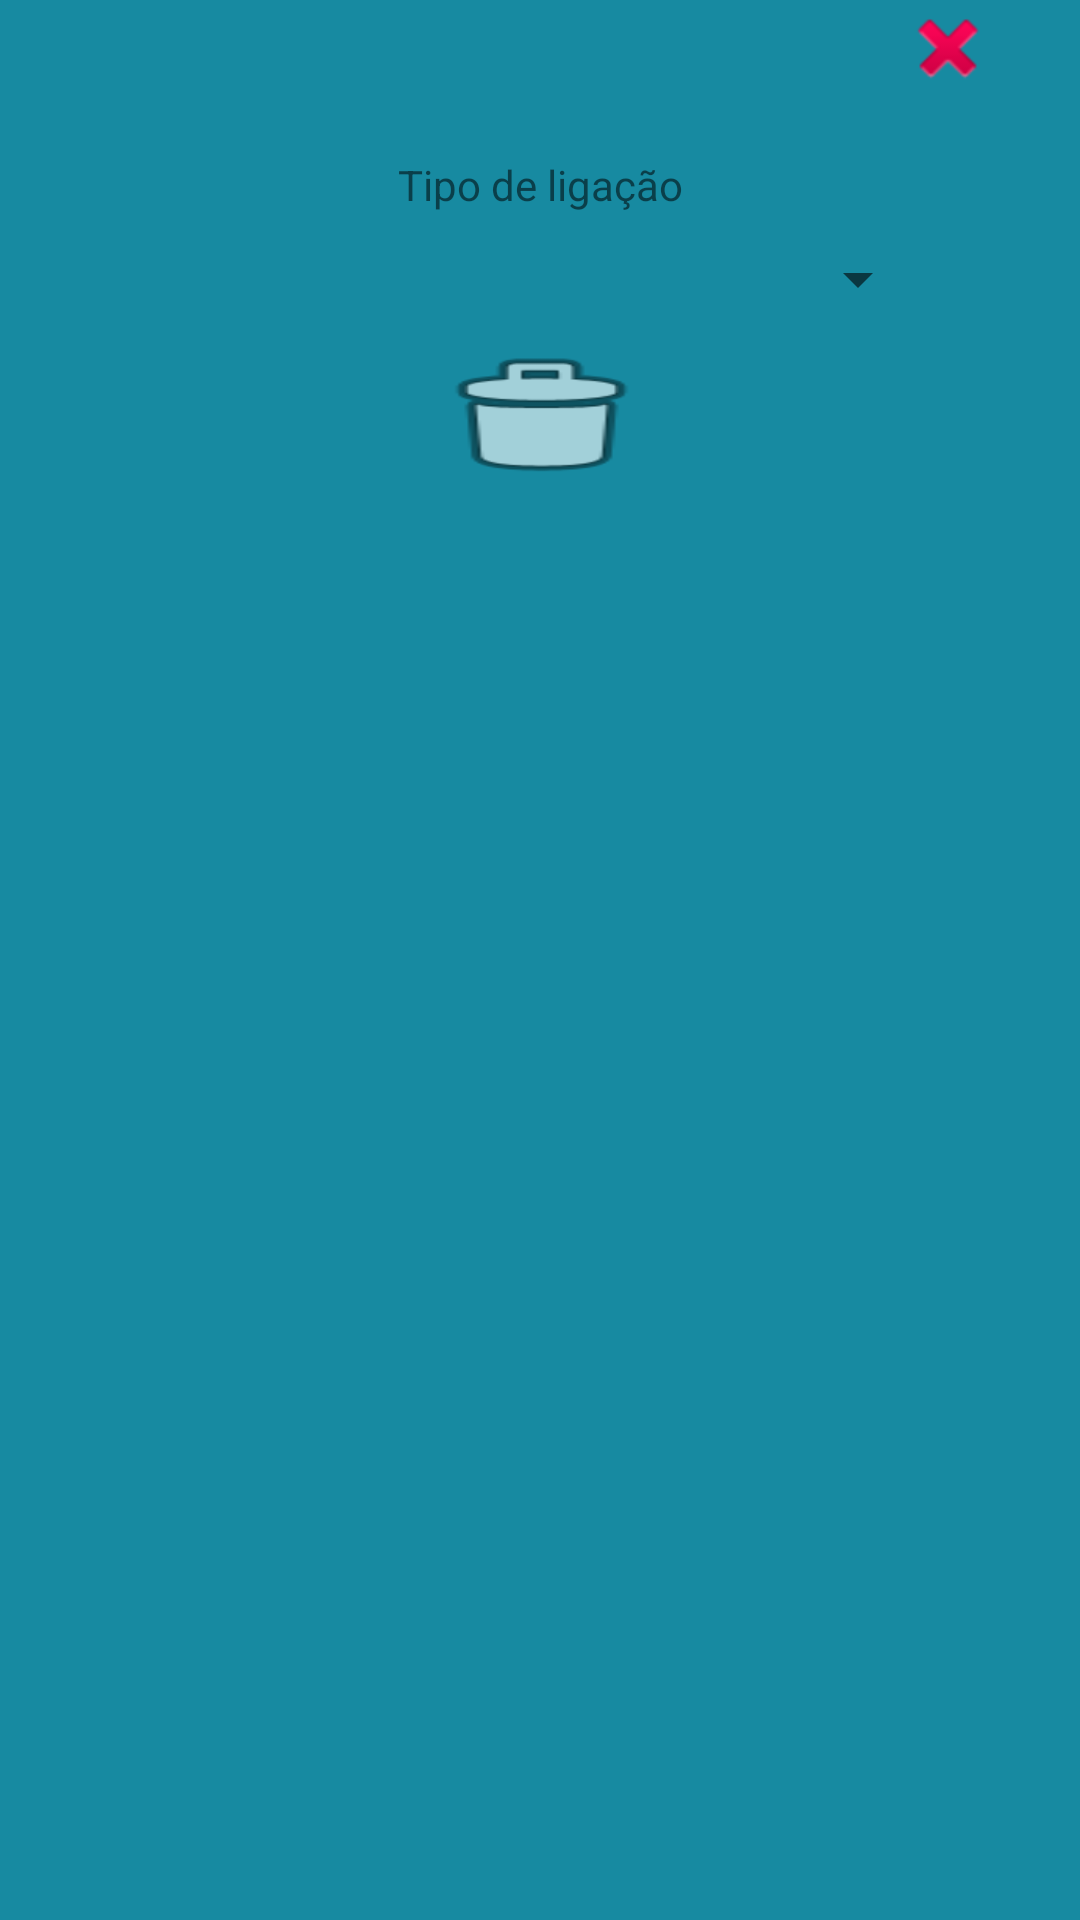

Produce the Android XML layout that renders to this screen, including the resource entries it uses.
<!-- AndroidManifest.xml: application theme AppTheme -->
<!-- res/layout/modelo_inf_ligacao.xml -->
<LinearLayout xmlns:android="http://schemas.android.com/apk/res/android"
    android:layout_width="match_parent"
    android:layout_height="match_parent"
    xmlns:app="http://schemas.android.com/apk/res-auto"
    android:orientation="vertical"
    android:layout_margin="20dp"
    android:background="@color/colorInicio">

    <LinearLayout
        android:layout_width="wrap_content"
        android:layout_height="wrap_content"
        android:layout_weight="0"
        android:orientation="horizontal">

        <ImageView
            android:id="@+id/img_close"
            android:layout_width="wrap_content"
            android:layout_height="wrap_content"
            android:layout_marginLeft="300dp"
            android:layout_weight="0"
            app:srcCompat="@android:drawable/ic_delete" />
    </LinearLayout>

    <ScrollView
        android:layout_width="match_parent"
        android:layout_height="match_parent"
        android:layout_weight="0">

        <LinearLayout
            android:layout_width="match_parent"
            android:layout_height="wrap_content"
            android:orientation="vertical">

            <TextView
                android:id="@+id/textView"
                android:layout_width="match_parent"
                android:layout_height="wrap_content"
                android:layout_marginTop="20dp"
                android:layout_weight="0"
                android:text="Tipo de ligação"
                android:textAlignment="center" />

            <Spinner
                android:id="@+id/spinnerLigacao"
                android:layout_width="match_parent"
                android:layout_height="wrap_content"
                android:layout_marginTop="10dp"
                android:layout_weight="0"
                android:layout_marginLeft="50dp"
                android:layout_marginRight="50dp"/>


            <LinearLayout
                android:layout_width="match_parent"
                android:layout_height="match_parent"
                android:layout_marginLeft="30dp"
                android:layout_marginRight="30dp"
                android:layout_marginTop="10dp"
                android:layout_weight="0"
                android:orientation="horizontal">

                <Button
                    android:id="@+id/bt_excluir"
                    android:layout_width="match_parent"
                    android:layout_height="match_parent"
                    android:layout_marginLeft="100dp"
                    android:layout_marginRight="100dp"
                    android:layout_weight="0"
                    android:background="@android:drawable/ic_menu_delete" />
            </LinearLayout>
        </LinearLayout>
    </ScrollView>

</LinearLayout>
<!-- resources referenced by this layout -->
<resources>
  <color name="colorInicio">#FF178AA1</color>
  <style name="AppTheme" parent="Theme.AppCompat.Light.DarkActionBar">
          
          <item name="colorPrimary">@color/colorPrimary</item>
          <item name="colorPrimaryDark">@color/colorPrimaryDark</item>
          <item name="colorAccent">@color/colorAccent</item>
      </style>
  <color name="colorPrimary">#FF178AA1</color>
  <color name="colorPrimaryDark">#FF178AA1</color>
  <color name="colorAccent">#FF4081</color>
</resources>
